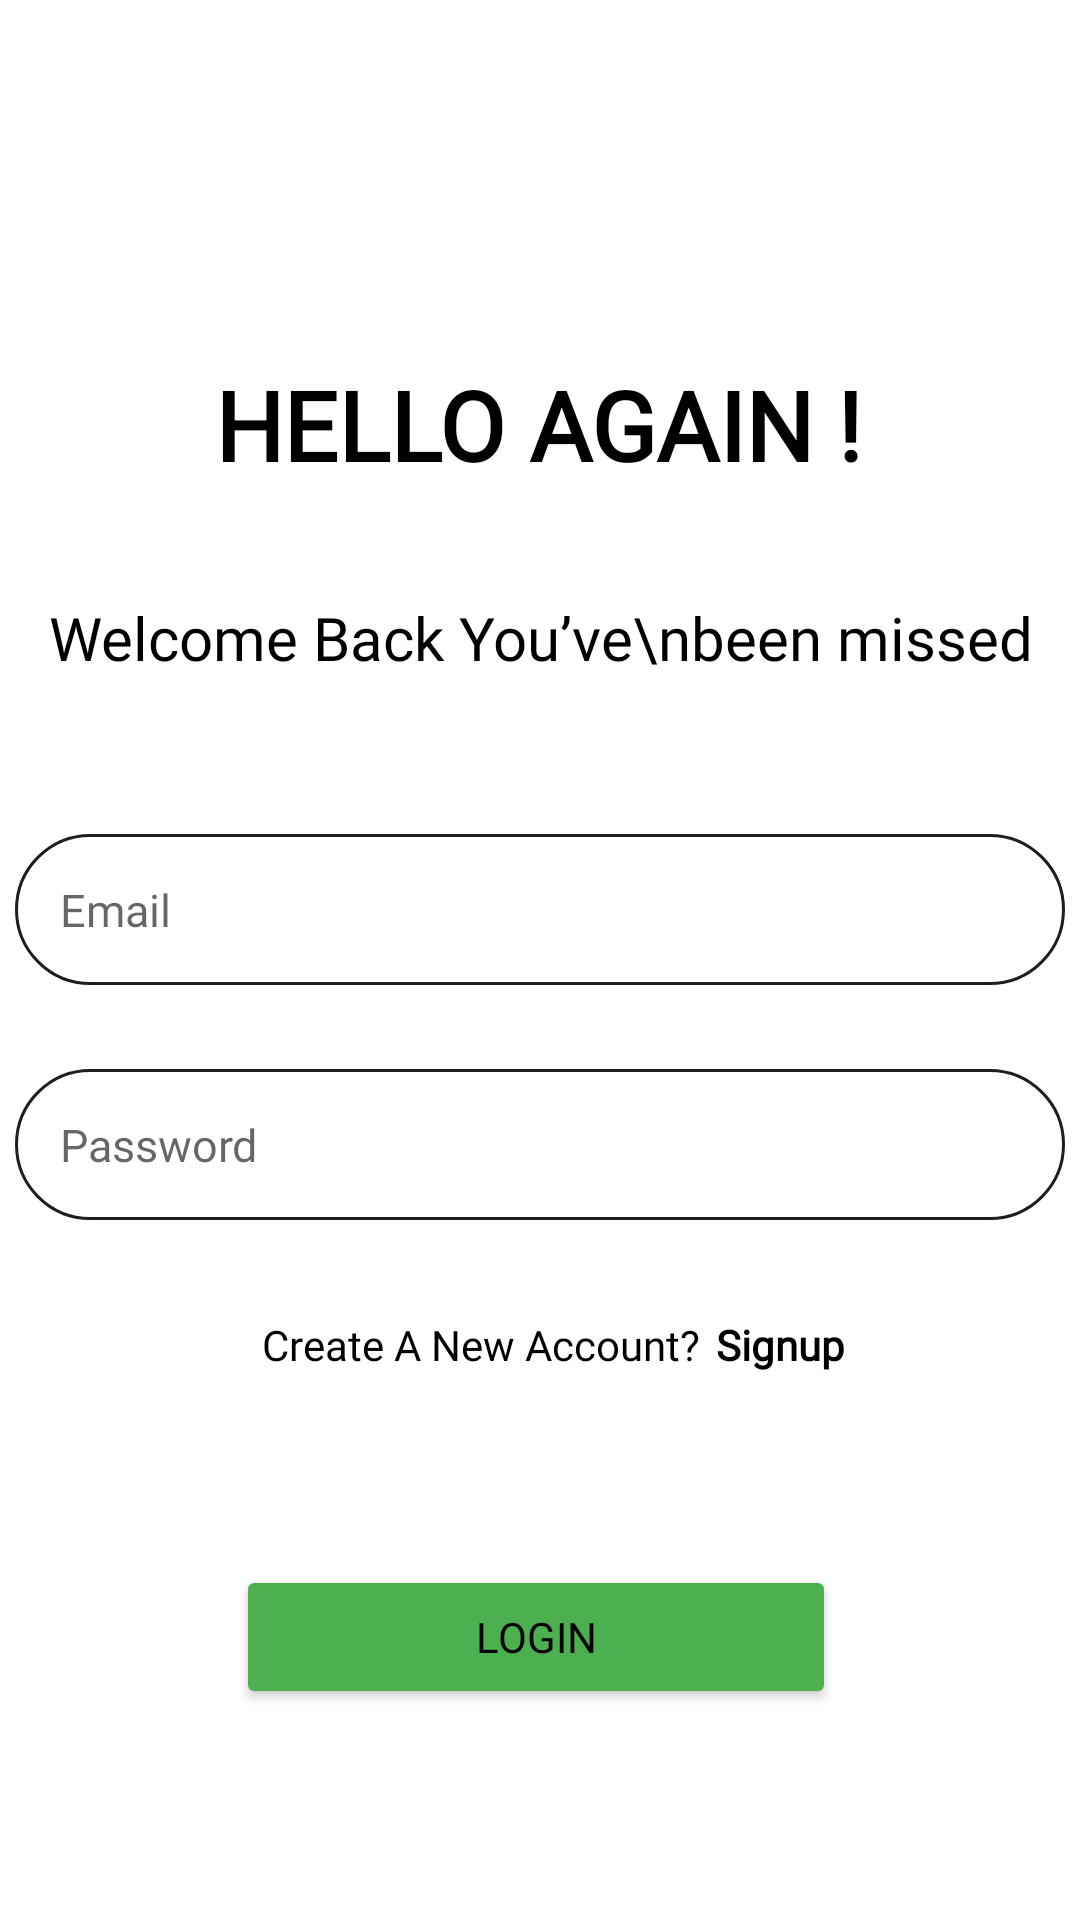

Write the Android layout XML for this screen, with the resource values it uses.
<!-- AndroidManifest.xml: application theme Theme.FeeSight -->
<!-- res/layout/activity_login.xml -->
<?xml version="1.0" encoding="utf-8"?>
<androidx.constraintlayout.widget.ConstraintLayout xmlns:android="http://schemas.android.com/apk/res/android"
    xmlns:app="http://schemas.android.com/apk/res-auto"
    xmlns:tools="http://schemas.android.com/tools"
    android:layout_width="match_parent"
    android:layout_height="match_parent"
    tools:context=".view.login.LoginActivity">


    <TextView
        android:id="@+id/tvhalo"
        android:layout_width="wrap_content"
        android:layout_height="wrap_content"
        android:layout_marginTop="120dp"
        android:text="HELLO AGAIN !"
        android:fontFamily="@font/poppins_semibold"
        android:textColor="#000000"
        android:textSize="32sp"
        android:textStyle="bold"
        app:layout_constraintEnd_toEndOf="parent"
        app:layout_constraintHorizontal_bias="0.497"
        app:layout_constraintStart_toStartOf="parent"
        app:layout_constraintTop_toTopOf="parent" />

    <TextView
        android:id="@+id/tvsub"
        android:layout_width="wrap_content"
        android:layout_height="wrap_content"
        android:layout_marginTop="36dp"
        android:text="Welcome Back You’ve\nbeen missed"
        android:fontFamily="@font/poppins_regular"
        android:textAlignment="center"
        android:textColor="#000000"
        android:textSize="20sp"
        app:layout_constraintEnd_toEndOf="parent"
        app:layout_constraintStart_toStartOf="parent"
        app:layout_constraintTop_toBottomOf="@+id/tvhalo" />

    <EditText
        android:id="@+id/edemail"
        android:layout_width="350dp"
        android:layout_height="wrap_content"
        android:layout_marginTop="52dp"
        android:background="@drawable/outline2"
        android:ems="10"
        android:hint="Email"
        android:textSize="15sp"
        android:fontFamily="@font/poppins_light"
        android:inputType="textEmailAddress"
        android:padding="15dp"
        app:layout_constraintEnd_toEndOf="parent"
        app:layout_constraintHorizontal_bias="0.508"
        app:layout_constraintStart_toStartOf="parent"
        app:layout_constraintTop_toBottomOf="@+id/tvsub" />

    <EditText
        android:id="@+id/edpassword"
        android:layout_width="350dp"
        android:layout_height="wrap_content"
        android:layout_marginTop="28dp"
        android:background="@drawable/outline2"
        android:ems="10"
        android:hint="Password"
        android:fontFamily="@font/poppins_light"
        android:textSize="15sp"
        android:inputType="textPassword"
        android:padding="15dp"
        app:layout_constraintEnd_toEndOf="parent"
        app:layout_constraintStart_toStartOf="parent"
        app:layout_constraintTop_toBottomOf="@+id/edemail" />

    <TextView
        android:id="@+id/textView3"
        android:layout_width="wrap_content"
        android:layout_height="wrap_content"
        android:layout_marginStart="84dp"
        android:layout_marginTop="32dp"
        android:text=" Create A New Account?"
        android:fontFamily="@font/poppins_medium"
        android:textSize="14sp"
        app:layout_constraintStart_toStartOf="parent"
        app:layout_constraintTop_toBottomOf="@+id/edpassword" />

    <TextView
        android:id="@+id/textView4"
        android:layout_width="wrap_content"
        android:layout_height="wrap_content"
        android:layout_marginTop="32dp"
        android:text="@string/sign_up"
        android:fontFamily="@font/poppins_semibold"
        android:textColor="#000000"
        android:textStyle="bold"
        app:layout_constraintEnd_toEndOf="parent"
        android:textSize="14sp"
        app:layout_constraintHorizontal_bias="0.062"
        app:layout_constraintStart_toEndOf="@+id/textView3"
        app:layout_constraintTop_toBottomOf="@+id/edpassword" />

    <Button
        android:id="@+id/btnlogins"
        android:layout_width="200dp"
        android:layout_height="wrap_content"
        android:layout_marginTop="64dp"
        android:backgroundTint="@color/green"
        android:text="Login"
        android:fontFamily="@font/poppins_medium"
        app:layout_constraintEnd_toEndOf="parent"
        app:layout_constraintHorizontal_bias="0.492"
        app:layout_constraintStart_toStartOf="parent"
        app:layout_constraintTop_toBottomOf="@+id/textView3" />

</androidx.constraintlayout.widget.ConstraintLayout>
<!-- resources referenced by this layout -->
<resources>
  <color name="green">#4CAF50</color>
  <!-- drawable outline2 (drawable) -->
  <?xml version="1.0" encoding="utf-8"?>
  <layer-list xmlns:android="http://schemas.android.com/apk/res/android">
      <item>
          <shape android:shape="rectangle" >
              <stroke android:width="1dp" android:color="@color/abu"/>
              <corners android:radius="30dp"/>
          </shape>
      </item>
  </layer-list>
  <string name="sign_up">Signup</string>
  <style name="Theme.FeeSight" parent="Base.Theme.FeeSight" />
  <color name="abu">#1E1E1E</color>
  <style name="Base.Theme.FeeSight" parent="Theme.MaterialComponents.DayNight">
          
          <item name="colorPrimary">@color/green</item>
          <item name="android:textColor">@color/black</item>
          
          <item name="toolbarStyle">@style/Theme.Custom.Toolbar</item>
          <item name="android:statusBarColor">@color/green</item>
          <item name="android:iconTint">@color/white</item>
  
  
      </style>
  <color name="black">#FF000000</color>
  <style name="Theme.Custom.Toolbar" parent="Widget.Material3.Toolbar">
          <item name="android:background">@color/white</item>
      </style>
  <color name="white">#FFFFFFFF</color>
</resources>
